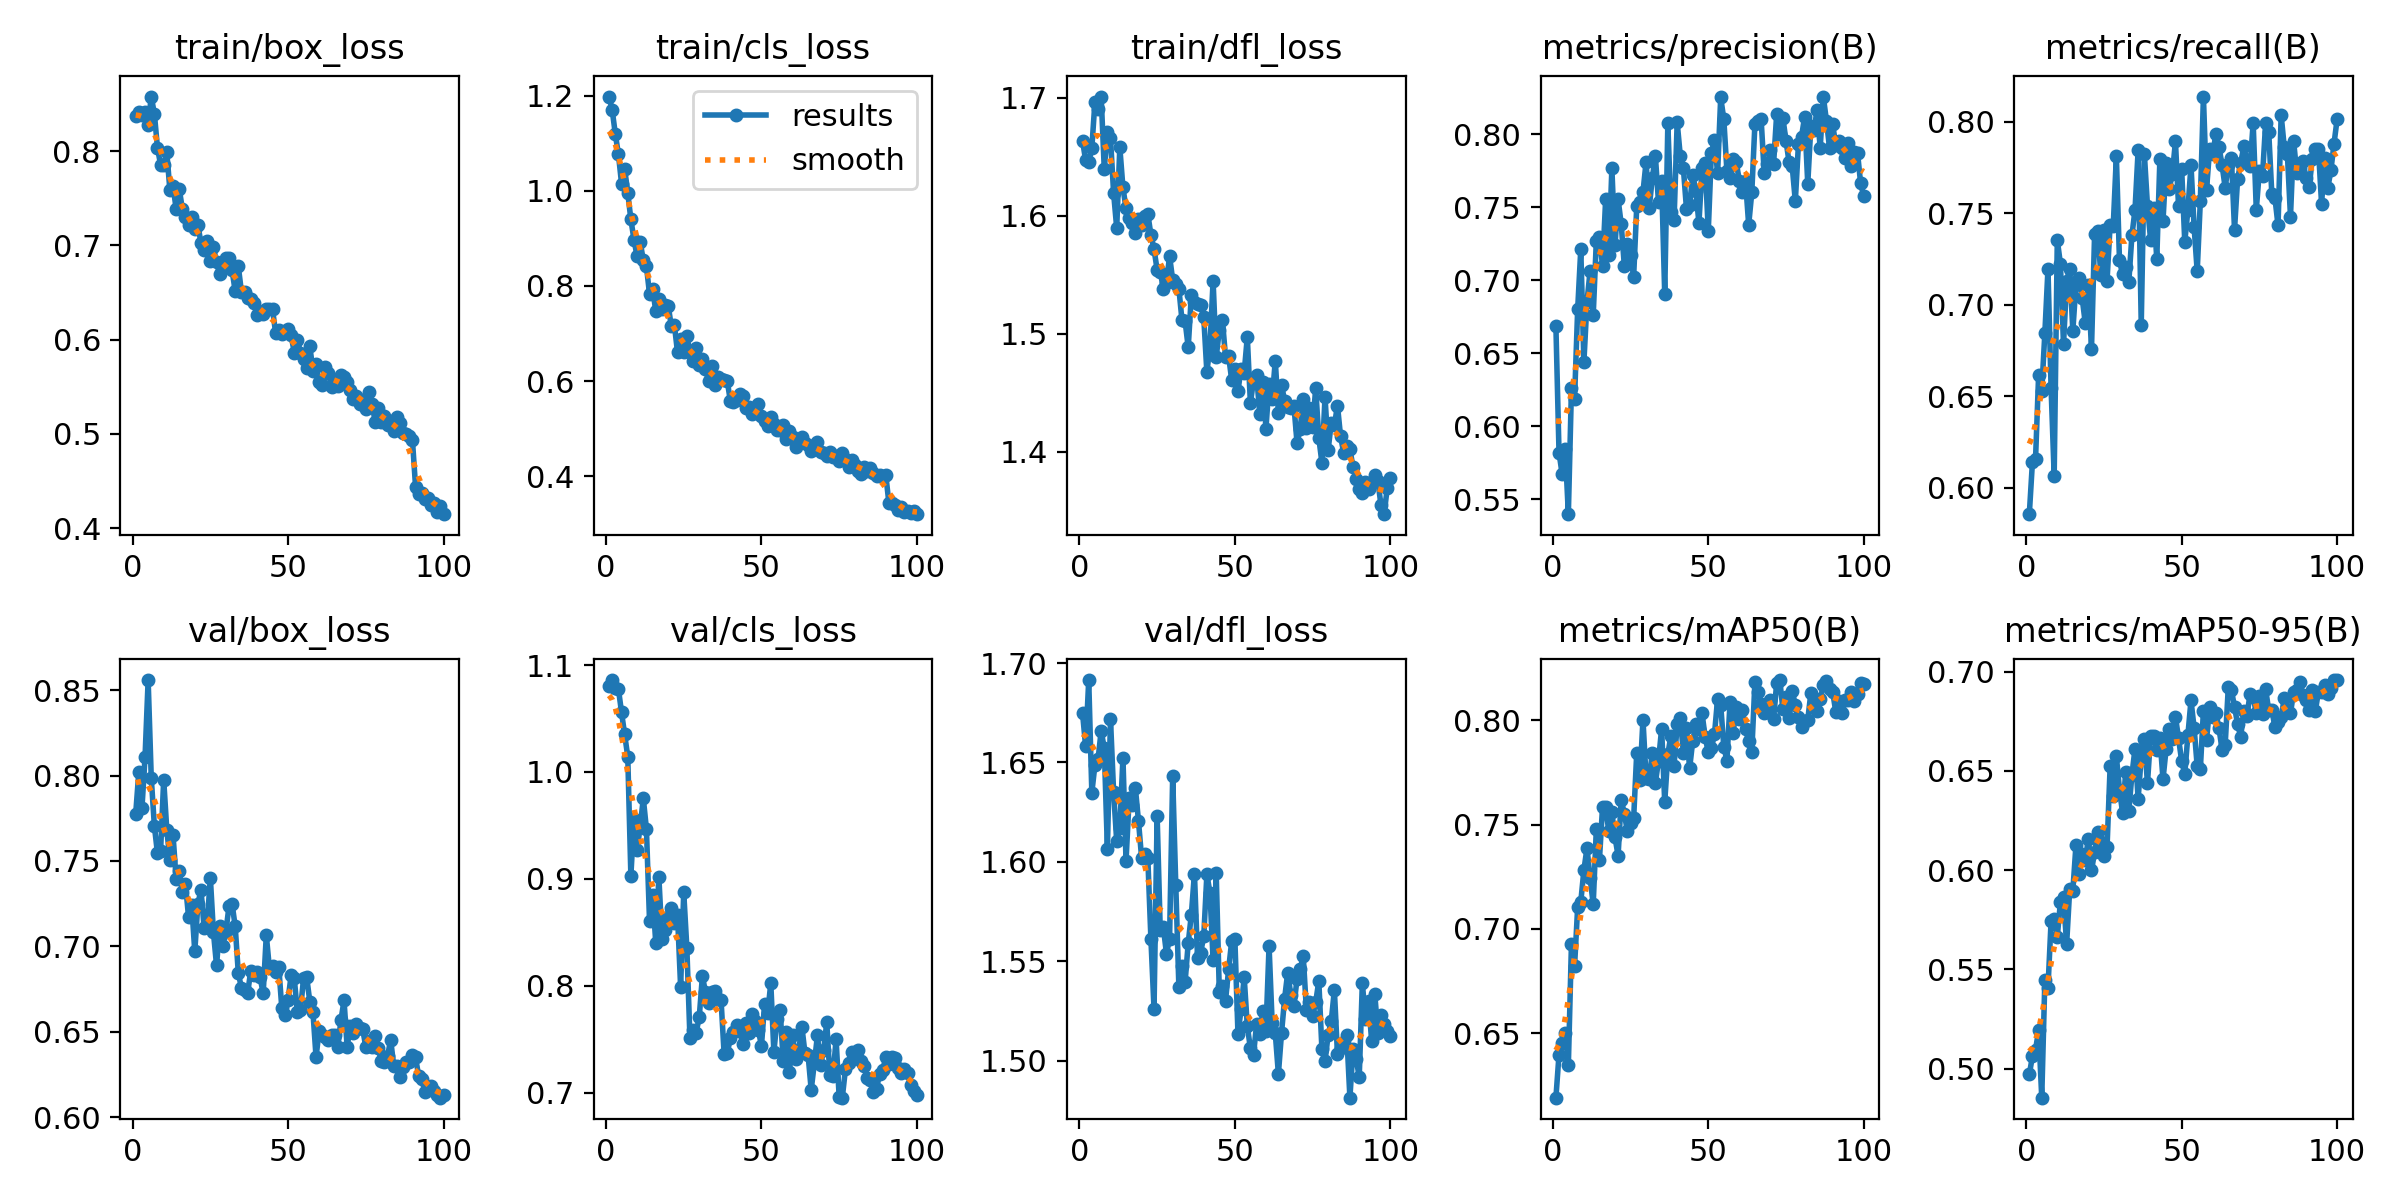

Data behind this chart, as committed beside it:
epoch, time, train/box_loss, train/cls_loss, train/dfl_loss, metrics/precision(B), metrics/recall(B), metrics/mAP50(B), metrics/mAP50-95(B), val/box_loss, val/cls_loss, val/dfl_loss, lr/pg0, lr/pg1, lr/pg2
1, 62.55, 0.8371, 1.198, 1.664, 0.6684, 0.5856, 0.6191, 0.497, 0.7777, 1.081, 1.675, 0.0003321, 0.0003321, 0.0003321
2, 100.2, 0.8412, 1.17, 1.647, 0.582, 0.614, 0.6398, 0.5062, 0.8021, 1.086, 1.658, 0.0006589, 0.0006589, 0.0006589
3, 139.9, 0.8387, 1.119, 1.645, 0.5672, 0.6155, 0.6454, 0.5095, 0.7808, 1.079, 1.691, 0.000979, 0.000979, 0.000979
4, 179.1, 0.8417, 1.077, 1.657, 0.5844, 0.6619, 0.6503, 0.5193, 0.8107, 1.077, 1.635, 0.0009703, 0.0009703, 0.0009703
5, 216.9, 0.828, 1.016, 1.697, 0.5398, 0.653, 0.6347, 0.4853, 0.8559, 1.056, 1.649, 0.0009604, 0.0009604, 0.0009604
6, 254.3, 0.8581, 1.047, 1.69, 0.6261, 0.6845, 0.693, 0.5447, 0.7987, 1.035, 1.652, 0.0009505, 0.0009505, 0.0009505
7, 290.6, 0.8398, 0.9956, 1.701, 0.6189, 0.7195, 0.6822, 0.5405, 0.7705, 1.014, 1.666, 0.0009406, 0.0009406, 0.0009406
8, 326.9, 0.8038, 0.94, 1.639, 0.6801, 0.6548, 0.7105, 0.5741, 0.7544, 0.9031, 1.657, 0.0009307, 0.0009307, 0.0009307
9, 362.9, 0.7857, 0.8975, 1.671, 0.7213, 0.6066, 0.713, 0.5756, 0.7558, 0.9556, 1.607, 0.0009208, 0.0009208, 0.0009208
10, 400.5, 0.786, 0.8622, 1.665, 0.644, 0.7354, 0.7282, 0.5665, 0.7976, 0.927, 1.672, 0.0009109, 0.0009109, 0.0009109
11, 441.1, 0.7988, 0.892, 1.619, 0.6853, 0.7224, 0.7389, 0.5838, 0.7682, 0.9491, 1.635, 0.000901, 0.000901, 0.000901
12, 478.7, 0.7586, 0.8544, 1.59, 0.7065, 0.6784, 0.7244, 0.5864, 0.7505, 0.9754, 1.61, 0.0008911, 0.0008911, 0.0008911
13, 516.5, 0.7631, 0.8415, 1.658, 0.6761, 0.713, 0.7119, 0.5626, 0.7653, 0.9467, 1.617, 0.0008812, 0.0008812, 0.0008812
14, 554.4, 0.739, 0.7832, 1.624, 0.727, 0.7197, 0.7479, 0.5906, 0.7394, 0.8608, 1.652, 0.0008713, 0.0008713, 0.0008713
15, 591.8, 0.7603, 0.7941, 1.606, 0.7295, 0.6858, 0.7332, 0.5895, 0.7441, 0.8852, 1.6, 0.0008614, 0.0008614, 0.0008614
16, 627.8, 0.7386, 0.7475, 1.598, 0.71, 0.7112, 0.7585, 0.6125, 0.7316, 0.8403, 1.632, 0.0008515, 0.0008515, 0.0008515
17, 663.6, 0.7298, 0.7723, 1.593, 0.7555, 0.7146, 0.7584, 0.598, 0.7364, 0.9019, 1.628, 0.0008416, 0.0008416, 0.0008416
18, 699.5, 0.7215, 0.7526, 1.586, 0.7173, 0.7038, 0.7469, 0.6084, 0.7171, 0.8442, 1.637, 0.0008317, 0.0008317, 0.0008317
19, 735.8, 0.7305, 0.7593, 1.597, 0.7766, 0.6899, 0.7559, 0.6052, 0.7244, 0.8521, 1.621, 0.0008218, 0.0008218, 0.0008218
20, 773.7, 0.7177, 0.7587, 1.592, 0.724, 0.7109, 0.7441, 0.6158, 0.697, 0.8641, 1.602, 0.0008119, 0.0008119, 0.0008119
21, 810.2, 0.7218, 0.7157, 1.6, 0.7555, 0.6758, 0.7351, 0.5998, 0.725, 0.8727, 1.604, 0.000802, 0.000802, 0.000802
22, 846.8, 0.7024, 0.7179, 1.601, 0.7385, 0.7388, 0.762, 0.609, 0.7329, 0.8587, 1.602, 0.0007921, 0.0007921, 0.0007921
23, 884.4, 0.6953, 0.6606, 1.584, 0.71, 0.7406, 0.7552, 0.6191, 0.7108, 0.8665, 1.561, 0.0007822, 0.0007822, 0.0007822
24, 921.7, 0.7044, 0.6888, 1.572, 0.7252, 0.7165, 0.7469, 0.6142, 0.7134, 0.7991, 1.526, 0.0007723, 0.0007723, 0.0007723
25, 959.8, 0.684, 0.6605, 1.554, 0.7172, 0.741, 0.7509, 0.6072, 0.7403, 0.8874, 1.623, 0.0007624, 0.0007624, 0.0007624
26, 996.2, 0.6985, 0.6939, 1.553, 0.7024, 0.7132, 0.753, 0.6114, 0.7082, 0.8357, 1.566, 0.0007525, 0.0007525, 0.0007525
27, 1032, 0.682, 0.6618, 1.538, 0.7506, 0.7438, 0.7846, 0.6524, 0.6888, 0.7512, 1.567, 0.0007426, 0.0007426, 0.0007426
28, 1068, 0.6695, 0.6427, 1.543, 0.7536, 0.7433, 0.7716, 0.6375, 0.7119, 0.7591, 1.554, 0.0007327, 0.0007327, 0.0007327
29, 1105, 0.6809, 0.6706, 1.566, 0.7603, 0.7812, 0.8004, 0.6573, 0.7005, 0.7564, 1.561, 0.0007228, 0.0007228, 0.0007228
30, 1142, 0.6864, 0.6346, 1.545, 0.7809, 0.7242, 0.7725, 0.6405, 0.7084, 0.7712, 1.643, 0.0007129, 0.0007129, 0.0007129
31, 1178, 0.687, 0.646, 1.542, 0.7492, 0.7166, 0.772, 0.6289, 0.7235, 0.809, 1.588, 0.000703, 0.000703, 0.000703
32, 1215, 0.6735, 0.6262, 1.538, 0.7702, 0.7206, 0.7844, 0.6493, 0.7248, 0.7944, 1.537, 0.0006931, 0.0006931, 0.0006931
33, 1253, 0.6513, 0.5998, 1.511, 0.7848, 0.7125, 0.7702, 0.63, 0.7117, 0.7838, 1.548, 0.0006832, 0.0006832, 0.0006832
34, 1290, 0.6778, 0.6311, 1.51, 0.7534, 0.7379, 0.7807, 0.648, 0.6843, 0.7944, 1.54, 0.0006733, 0.0006733, 0.0006733
35, 1328, 0.6508, 0.5917, 1.488, 0.7678, 0.7519, 0.796, 0.6612, 0.6757, 0.7948, 1.559, 0.0006634, 0.0006634, 0.0006634
36, 1366, 0.6505, 0.6079, 1.532, 0.6904, 0.7844, 0.7608, 0.6359, 0.6746, 0.7881, 1.573, 0.0006535, 0.0006535, 0.0006535
37, 1403, 0.6443, 0.6046, 1.527, 0.8075, 0.6892, 0.7838, 0.6572, 0.6727, 0.787, 1.594, 0.0006436, 0.0006436, 0.0006436
38, 1438, 0.6435, 0.6027, 1.525, 0.7468, 0.7824, 0.7927, 0.6661, 0.6857, 0.736, 1.552, 0.0006337, 0.0006337, 0.0006337
39, 1475, 0.6387, 0.6002, 1.524, 0.741, 0.7541, 0.7783, 0.6437, 0.6834, 0.7369, 1.554, 0.0006238, 0.0006238, 0.0006238
40, 1512, 0.6258, 0.558, 1.514, 0.8081, 0.7357, 0.798, 0.6674, 0.6848, 0.7517, 1.563, 0.0006139, 0.0006139, 0.0006139
41, 1549, 0.6289, 0.5555, 1.467, 0.7853, 0.7526, 0.801, 0.6676, 0.6819, 0.7569, 1.594, 0.000604, 0.000604, 0.000604
42, 1586, 0.627, 0.5596, 1.49, 0.7767, 0.725, 0.7845, 0.6604, 0.6725, 0.763, 1.584, 0.0005941, 0.0005941, 0.0005941
43, 1623, 0.6321, 0.5728, 1.545, 0.7487, 0.7798, 0.7962, 0.6666, 0.7065, 0.7575, 1.55, 0.0005842, 0.0005842, 0.0005842
44, 1660, 0.6321, 0.5681, 1.48, 0.7513, 0.7459, 0.777, 0.6458, 0.6871, 0.7457, 1.594, 0.0005743, 0.0005743, 0.0005743
45, 1697, 0.6324, 0.5426, 1.503, 0.7722, 0.7773, 0.7901, 0.661, 0.6885, 0.7658, 1.534, 0.0005644, 0.0005644, 0.0005644
46, 1733, 0.6071, 0.546, 1.511, 0.7614, 0.7634, 0.7985, 0.671, 0.6851, 0.7563, 1.538, 0.0005545, 0.0005545, 0.0005545
47, 1769, 0.6098, 0.5303, 1.48, 0.7391, 0.7714, 0.7958, 0.6662, 0.6881, 0.7739, 1.53, 0.0005446, 0.0005446, 0.0005446
48, 1805, 0.6057, 0.5342, 1.481, 0.7768, 0.7892, 0.8034, 0.6773, 0.6636, 0.7671, 1.546, 0.0005347, 0.0005347, 0.0005347
49, 1842, 0.609, 0.551, 1.46, 0.7801, 0.7538, 0.792, 0.6664, 0.6599, 0.7585, 1.56, 0.0005248, 0.0005248, 0.0005248
50, 1879, 0.611, 0.5272, 1.47, 0.7336, 0.7742, 0.7849, 0.6549, 0.6689, 0.7441, 1.561, 0.0005149, 0.0005149, 0.0005149
51, 1915, 0.6045, 0.5155, 1.451, 0.7873, 0.7343, 0.7866, 0.6484, 0.6832, 0.783, 1.513, 0.000505, 0.000505, 0.000505
52, 1953, 0.586, 0.506, 1.47, 0.7959, 0.7517, 0.7933, 0.6679, 0.6812, 0.7744, 1.526, 0.0004951, 0.0004951, 0.0004951
53, 1991, 0.5996, 0.5237, 1.467, 0.7734, 0.7764, 0.8104, 0.6855, 0.6614, 0.8026, 1.542, 0.0004852, 0.0004852, 0.0004852
54, 2028, 0.5863, 0.5094, 1.497, 0.8252, 0.7426, 0.8073, 0.6718, 0.6628, 0.738, 1.517, 0.0004753, 0.0004753, 0.0004753
55, 2067, 0.5795, 0.4981, 1.441, 0.8104, 0.7183, 0.7875, 0.6523, 0.6817, 0.7692, 1.506, 0.0004654, 0.0004654, 0.0004654
56, 2105, 0.5696, 0.4963, 1.46, 0.7748, 0.7565, 0.7807, 0.6507, 0.6818, 0.7772, 1.503, 0.0004555, 0.0004555, 0.0004555
57, 2142, 0.593, 0.5081, 1.465, 0.77, 0.8138, 0.8087, 0.6803, 0.6676, 0.7303, 1.519, 0.0004456, 0.0004456, 0.0004456
58, 2180, 0.5671, 0.4792, 1.432, 0.783, 0.7629, 0.7939, 0.6656, 0.6616, 0.7566, 1.513, 0.0004357, 0.0004357, 0.0004357
59, 2217, 0.5737, 0.4953, 1.459, 0.7807, 0.7853, 0.8063, 0.682, 0.6353, 0.7195, 1.525, 0.0004258, 0.0004258, 0.0004258
60, 2255, 0.5549, 0.4824, 1.42, 0.7683, 0.7822, 0.8006, 0.6769, 0.6507, 0.7542, 1.515, 0.0004159, 0.0004159, 0.0004159
... 40 more rows
